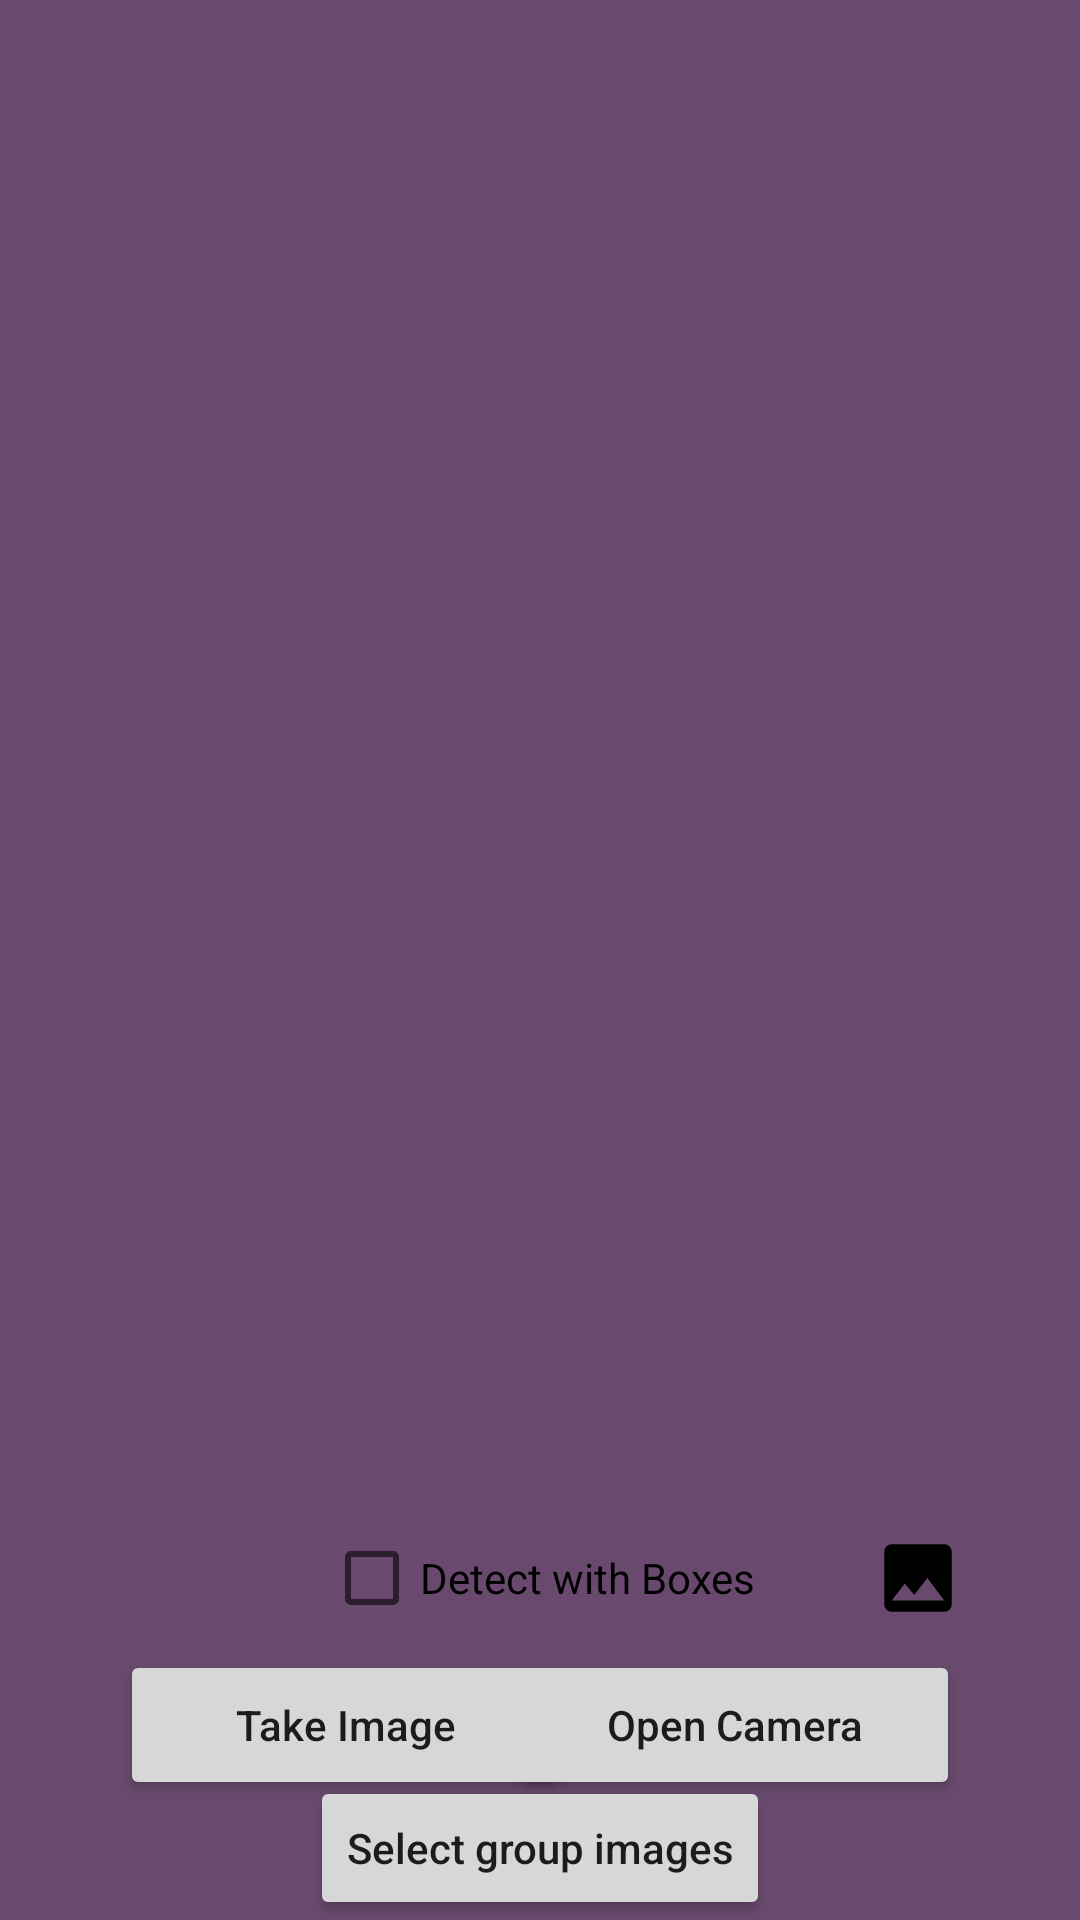

Layout XML and referenced resources for this Android screen:
<!-- AndroidManifest.xml: application theme Theme.TensorFlowApp -->
<!-- res/layout/fragment_object_detection.xml -->
<?xml version="1.0" encoding="utf-8"?>
<androidx.constraintlayout.widget.ConstraintLayout xmlns:android="http://schemas.android.com/apk/res/android"
    xmlns:app="http://schemas.android.com/apk/res-auto"
    xmlns:tools="http://schemas.android.com/tools"
    android:layout_width="match_parent"
    android:background="#694A6E"
    android:layout_height="match_parent">

    <ImageView
        android:id="@+id/iv_Image"
        android:layout_width="match_parent"
        android:layout_height="500dp"
        app:layout_constraintTop_toTopOf="parent" />

    <Button
        android:id="@+id/btn_GalleryImage"
        android:layout_width="150dp"
        android:layout_height="50dp"
        android:layout_margin="40dp"
        android:text="Take Image"
        android:textAllCaps="false"
        app:layout_constraintBottom_toBottomOf="parent"
        app:layout_constraintStart_toStartOf="parent" />

    <Button
        android:id="@+id/btn_CameraImage"
        android:layout_width="150dp"
        android:layout_height="50dp"
        android:layout_margin="40dp"
        android:text="Open Camera"
        android:textAllCaps="false"
        app:layout_constraintBottom_toBottomOf="parent"
        app:layout_constraintEnd_toEndOf="parent" />

    <TextView
        android:id="@+id/tv_Output"
        android:layout_width="wrap_content"
        android:layout_height="wrap_content"
        android:textColor="@color/white"
        app:layout_constraintEnd_toEndOf="parent"
        app:layout_constraintStart_toStartOf="parent"
        app:layout_constraintTop_toBottomOf="@+id/iv_Image" />

    <TextView
        android:id="@+id/tv_GroupOutput"
        android:layout_width="wrap_content"
        android:layout_height="wrap_content"
        app:layout_constraintEnd_toEndOf="@+id/tv_Output"
        app:layout_constraintStart_toStartOf="@id/tv_Output"
        app:layout_constraintTop_toBottomOf="@id/tv_Output"/>

    <CheckBox
        android:id="@+id/checkBox"
        android:layout_width="wrap_content"
        android:layout_height="wrap_content"
        android:text="Detect with Boxes"
        android:checked="false"
        app:layout_constraintBottom_toTopOf="@id/btn_CameraImage"
        app:layout_constraintStart_toStartOf="parent"
        app:layout_constraintEnd_toEndOf="parent"/>

    <ImageButton
        android:id="@+id/btn_Images"
        android:layout_width="30dp"
        android:layout_height="30dp"
        app:layout_constraintBottom_toBottomOf="@+id/checkBox"
        app:layout_constraintEnd_toEndOf="parent"
        android:src="@drawable/ic_images"
        android:background="@android:color/transparent"
        app:layout_constraintStart_toEndOf="@+id/checkBox"
        app:layout_constraintTop_toTopOf="@+id/checkBox" />

    <androidx.recyclerview.widget.RecyclerView
        android:id="@+id/rv_Images"
        android:layout_width="match_parent"
        android:layout_height="500dp"
        app:layout_constraintTop_toTopOf="parent"
        android:visibility="visible"/>

    <ProgressBar
        android:id="@+id/progressBar"
        android:layout_width="wrap_content"
        android:layout_height="wrap_content"
        app:layout_constraintBottom_toBottomOf="parent"
        app:layout_constraintEnd_toEndOf="parent"
        app:layout_constraintStart_toStartOf="parent"
        app:layout_constraintTop_toTopOf="parent"
        android:visibility="invisible"/>

    <Button
        android:id="@+id/btn_GroupImages"
        android:layout_width="wrap_content"
        android:layout_height="wrap_content"
        android:text="Select group images"
        android:textAllCaps="false"
        app:layout_constraintBottom_toBottomOf="parent"
        app:layout_constraintEnd_toEndOf="parent"
        app:layout_constraintStart_toStartOf="parent" />


</androidx.constraintlayout.widget.ConstraintLayout>
<!-- resources referenced by this layout -->
<resources>
  <!-- drawable ic_images (drawable) -->
  <vector xmlns:android="http://schemas.android.com/apk/res/android"
      android:width="30dp"
      android:height="30dp"
      android:tint="#000000"
      android:viewportWidth="24"
      android:viewportHeight="24">
      <path
          android:fillColor="@android:color/white"
          android:pathData="M21,19V5c0,-1.1 -0.9,-2 -2,-2H5c-1.1,0 -2,0.9 -2,2v14c0,1.1 0.9,2 2,2h14c1.1,0 2,-0.9 2,-2zM8.5,13.5l2.5,3.01L14.5,12l4.5,6H5l3.5,-4.5z" />
  </vector>
  <style name="Theme.TensorFlowApp" parent="Theme.MaterialComponents.DayNight.NoActionBar">
          
          <item name="colorPrimary">@color/black</item>
          <item name="colorPrimaryVariant">@color/black</item>
          <item name="colorOnPrimary">@color/white</item>
          
          <item name="colorSecondary">@color/teal_200</item>
          <item name="colorSecondaryVariant">@color/teal_700</item>
          <item name="colorOnSecondary">@color/black</item>
          
          <item name="android:statusBarColor">?attr/colorPrimaryVariant</item>
          
      </style>
  <!-- not gathered from this repository: default colours our renderer supplied (Android Studio template values) -->
  <color name="teal_200">#FF03DAC5</color>
  <color name="teal_700">#FF018786</color>
  <color name="black">#FF000000</color>
  <color name="white">#FFFFFFFF</color>
</resources>
